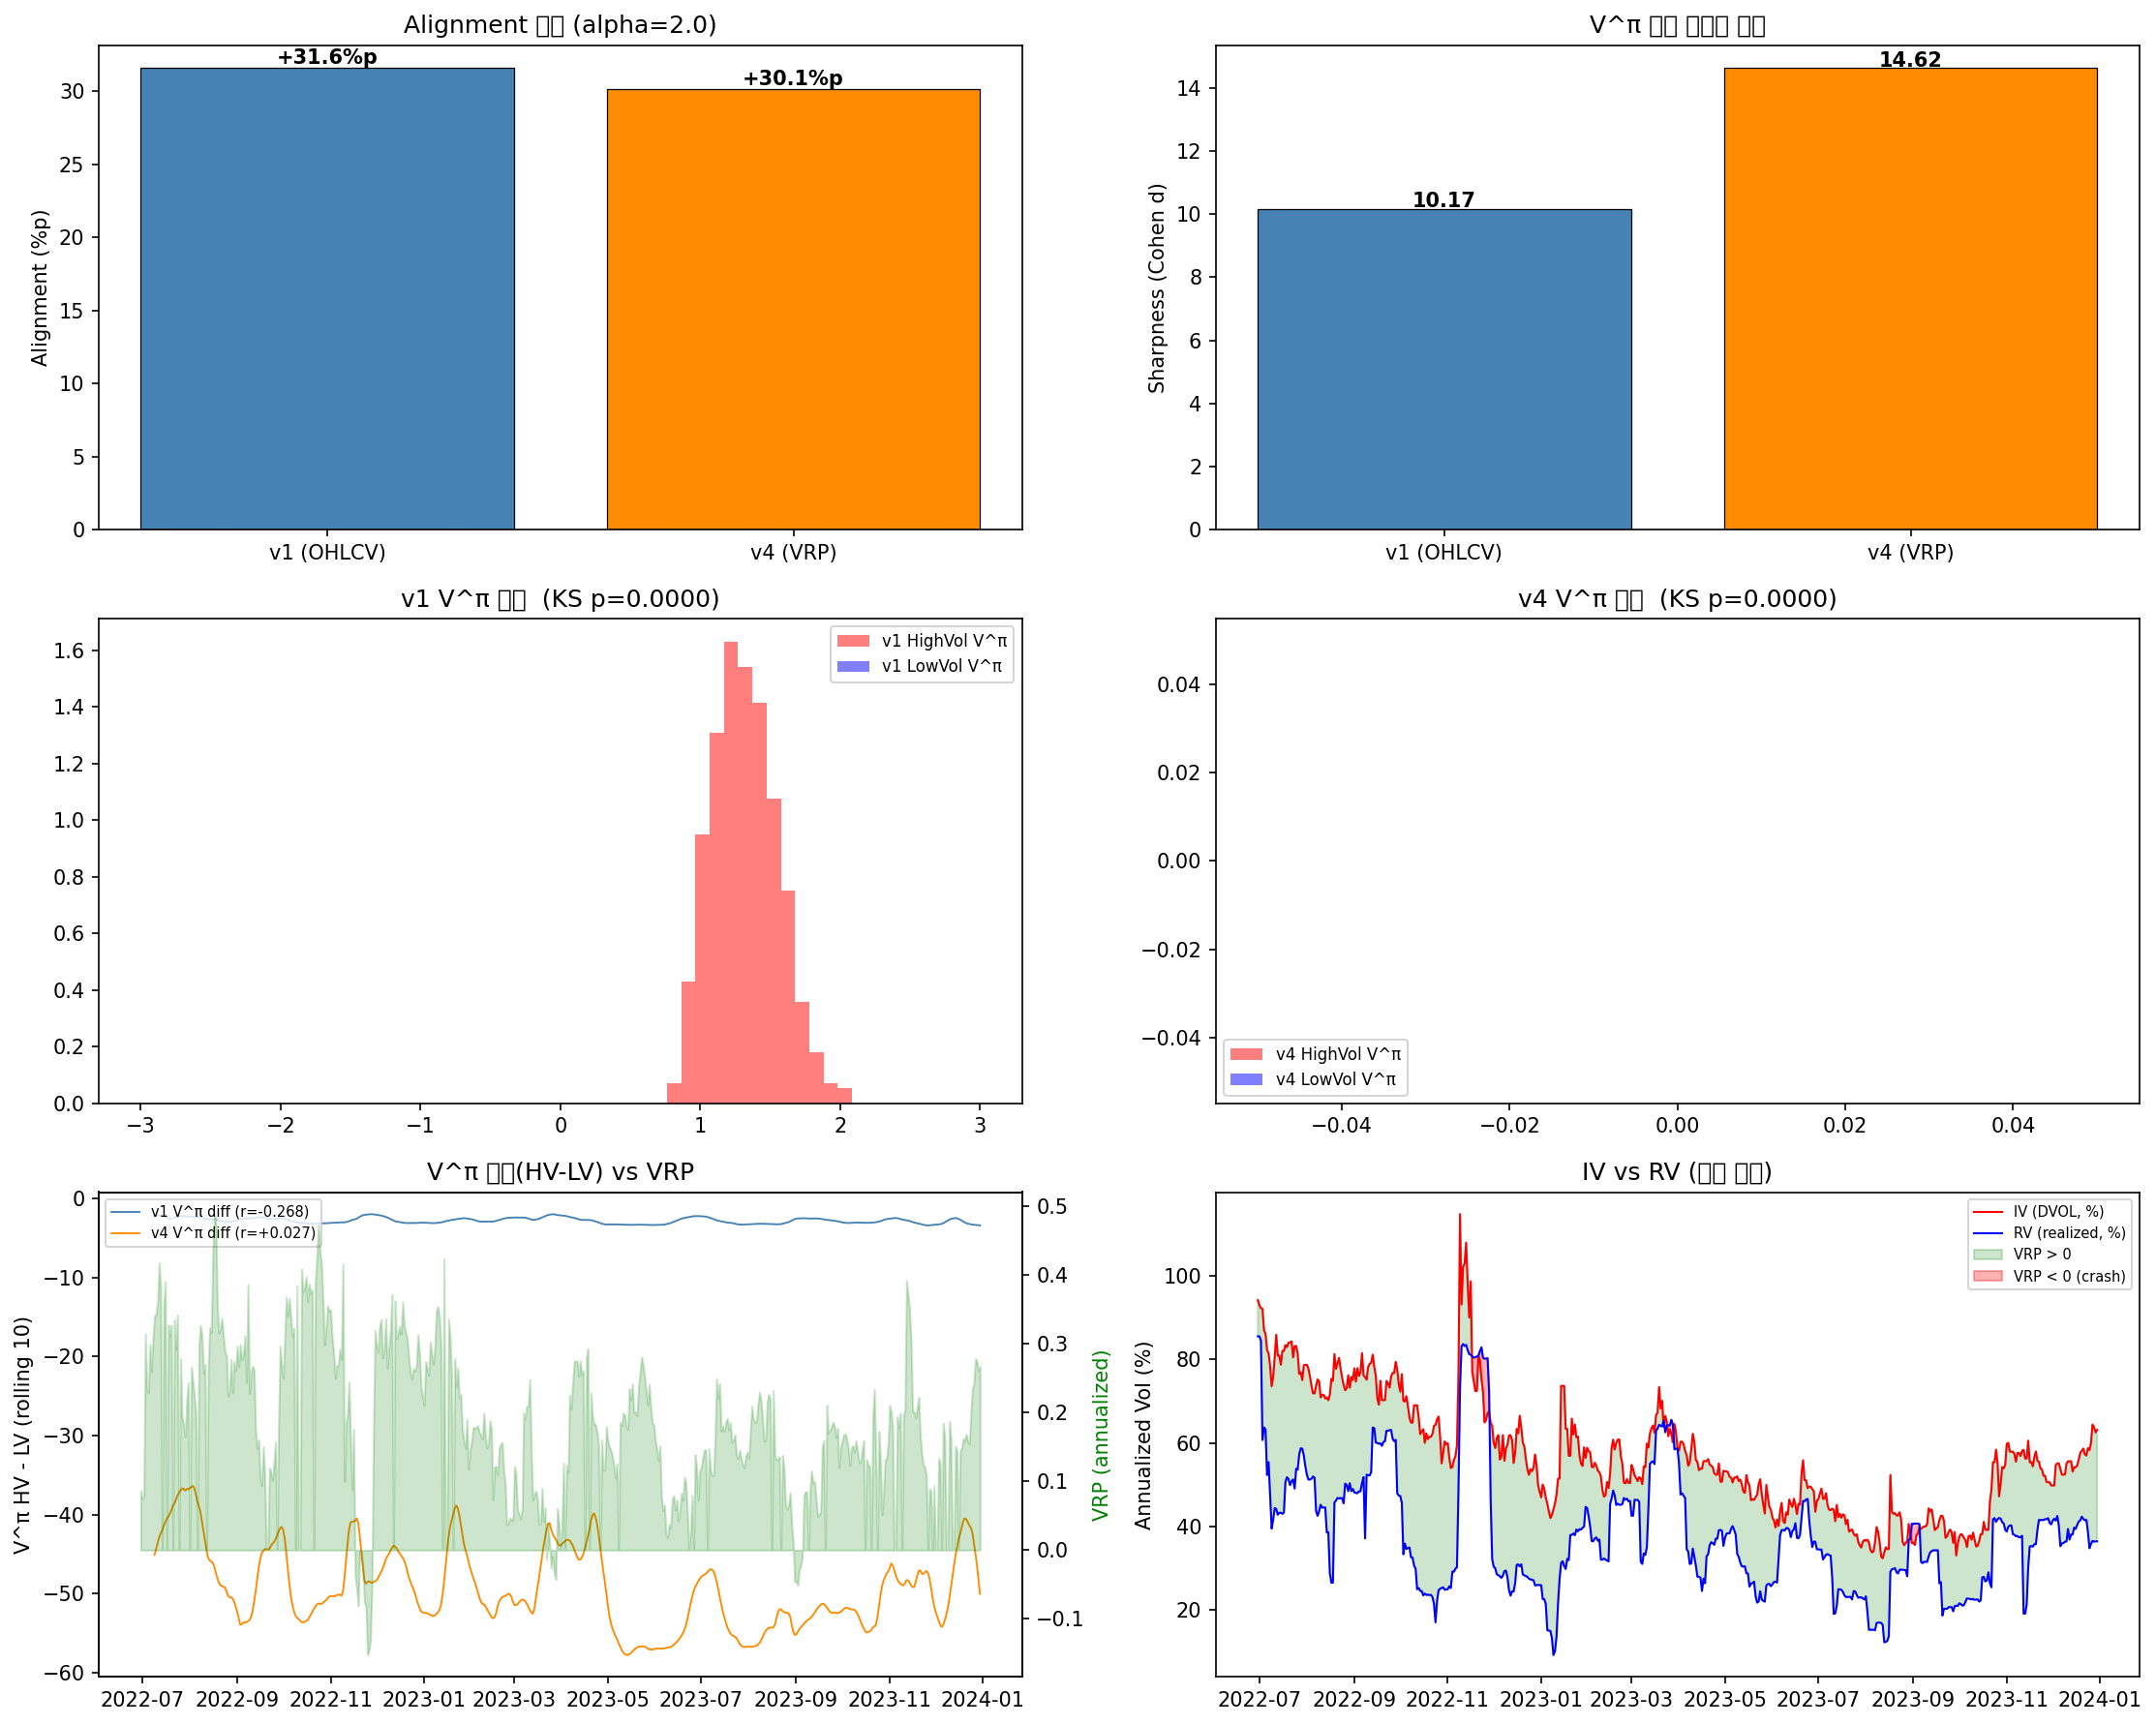

This chart was generated by the following Python code:
"""
Arena 검증 v4 — 분산 스왑 Reward
==================================
질문: VRP(변동성 위험 프리미엄) 기반 reward로 재학습하면
     에이전트 분기가 이론적으로 더 날카로워지는가?

Reward 교체:
  기존(v1): HighVol = max(0,d)*2 - max(0,-d),  LowVol = -abs(d)+0.1
  신규(v4): HighVol = RV_next - IV_curr         (long variance)
            LowVol  = IV_curr - RV_next         (short variance)

이론 근거: Carr-Madan (1998) 분산 스왑 복제
  IV = DVOL / 100  (Deribit 연환산 내재변동성)
  RV = btc_vol * sqrt(252)  (연환산 실현변동성)
  VRP = IV - RV  (위험 프리미엄, 평균 +22.5%)

비교 지표: alignment(%p), sharpness, KS p-value, V^pi 분포 + VRP 상관
"""

import warnings
warnings.filterwarnings('ignore')

import os, pickle
import numpy as np
import pandas as pd
import torch
import torch.nn as nn
import torch.nn.functional as F
import matplotlib.pyplot as plt
import matplotlib.dates as mdates
from scipy.stats import ks_2samp, pearsonr

assert os.path.exists("arena_val_features.pkl"), "arena_validation_v1.py 먼저 실행"
assert os.path.exists("arena_val_hmm.pkl"),      "arena_validation_v1.py 먼저 실행"
assert os.path.exists("dvol_btc.csv"),           "check_dvol.py 먼저 실행"

# ── 데이터 로드 ────────────────────────────────────────────
with open("arena_val_features.pkl", 'rb') as f:
    feat, btc_price = pickle.load(f)
with open("arena_val_hmm.pkl", 'rb') as f:
    regime, high_p, high_state = pickle.load(f)

dvol = pd.read_csv("dvol_btc.csv", index_col=0, parse_dates=True)

# ── VRP 계산 ───────────────────────────────────────────────
iv_ann  = dvol['dvol'] / 100.0                           # 연환산 내재변동성
rv_ann  = feat['btc_vol'] * np.sqrt(252)                 # 연환산 실현변동성
vrp_raw = iv_ann.reindex(feat.index) - rv_ann            # VRP = IV - RV

# DVOL 없는 구간(2018~2021-03-23)은 VRP=0 처리 (reward 중립)
vrp_series = vrp_raw.fillna(0.0)

from sklearn.preprocessing import StandardScaler
scaler   = StandardScaler()
X_scaled = scaler.fit_transform(feat.values)

WIN        = 16
STATE_DIM  = 128
ACTION_DIM = 3
LR         = 1e-3
N_STEPS    = 3000
GAMMA      = 0.99
SEED       = 42
TRAIN_END  = "2022-06-30"

torch.manual_seed(SEED)
np.random.seed(SEED)

# state(128) 재구성
states_arr, dates_arr = [], []
for i in range(WIN, len(X_scaled)):
    states_arr.append(X_scaled[i - WIN:i].flatten())
    dates_arr.append(feat.index[i])

states_arr      = np.array(states_arr, dtype=np.float32)
dates_arr       = pd.DatetimeIndex(dates_arr)
regimes_aligned = regime.reindex(dates_arr).fillna(0).values.astype(int)
highp_aligned   = high_p.reindex(dates_arr).fillna(0).values
vrp_aligned     = vrp_series.reindex(dates_arr).fillna(0).values   # VRP 정렬

# iv, rv 별도 저장 (시각화용)
iv_aligned  = iv_ann.reindex(dates_arr).fillna(method='ffill').fillna(0.7).values
rv_aligned  = rv_ann.reindex(dates_arr).fillna(0).values

split_idx   = int(np.searchsorted(dates_arr, pd.Timestamp(TRAIN_END)))
train_data  = states_arr[:split_idx]
train_vrp   = vrp_aligned[:split_idx]

val_data    = states_arr[split_idx:]
val_dates   = dates_arr[split_idx:]
val_regimes = regimes_aligned[split_idx:]
val_highp   = highp_aligned[split_idx:]
val_vrp     = vrp_aligned[split_idx:]
val_iv      = iv_aligned[split_idx:]
val_rv      = rv_aligned[split_idx:]

print(f"Train: {dates_arr[0].date()} ~ {dates_arr[split_idx-1].date()}  ({split_idx})")
print(f"Val:   {val_dates[0].date()} ~ {val_dates[-1].date()}  ({len(val_data)})")
print(f"VRP 학습 구간 (DVOL 유효): "
      f"{(train_vrp != 0).sum()}/{split_idx} 일 ({(train_vrp != 0).mean()*100:.0f}%)")


# ══════════════════════════════════════════════════════════
# 모델
# ══════════════════════════════════════════════════════════
class PolicyValueNet(nn.Module):
    def __init__(self, state_dim=128, action_dim=3, h1=64, h2=32):
        super().__init__()
        self.action_dim = action_dim
        self.trunk = nn.Sequential(
            nn.Linear(state_dim, h1), nn.LayerNorm(h1), nn.ReLU(),
            nn.Linear(h1, h2),        nn.LayerNorm(h2), nn.ReLU(),
        )
        self.policy_head = nn.Linear(h2, action_dim)
        self.value_head  = nn.Linear(h2, 1)

    def forward(self, s):
        f      = self.trunk(s)
        logits = self.policy_head(f)
        probs  = F.softmax(logits, dim=-1)
        H      = -torch.sum(probs * torch.log(probs + 1e-9))
        conf   = (1.0 - H / torch.log(torch.tensor(float(self.action_dim)))).item()
        vpi    = self.value_head(f).squeeze(-1).item()
        return logits, conf, vpi


# ── VRP 기반 reward ────────────────────────────────────────
def vrp_reward(idx, bias_type, data_iv, data_rv):
    """분산 스왑 1기간 P&L:
       HighVol(long var):  RV_next - IV_curr
       LowVol (short var): IV_curr - RV_next
    """
    if idx + 1 >= len(data_iv):
        return 0.0
    iv_curr = float(data_iv[idx])
    rv_next = float(data_rv[idx + 1])
    pnl = rv_next - iv_curr
    if bias_type == "HighVol":
        return float(np.clip(pnl, -1.0, 1.0))
    else:
        return float(np.clip(-pnl, -1.0, 1.0))


def train_agent_vrp(data, bias_type, iv_data, rv_data):
    net = PolicyValueNet(STATE_DIM, ACTION_DIM)
    opt = torch.optim.Adam(net.parameters(), lr=LR)
    n   = len(data)

    for step in range(N_STEPS):
        idx    = np.random.randint(0, n - 2)
        s      = torch.FloatTensor(data[idx])
        s1     = torch.FloatTensor(data[idx + 1])
        logits, _, vpi = net(s)
        probs  = F.softmax(logits, dim=-1)
        dist   = torch.distributions.Categorical(probs)
        action = dist.sample()
        lp     = dist.log_prob(action)
        r      = vrp_reward(idx, bias_type, iv_data, rv_data)
        with torch.no_grad():
            _, _, v1 = net(s1)
        td   = r + GAMMA * v1
        adv  = td - vpi
        fv   = net.trunk(s)
        vt   = net.value_head(fv).squeeze(-1)
        vl   = F.mse_loss(vt, torch.tensor(td))
        ent  = -torch.sum(probs * torch.log(probs + 1e-9))
        loss = -lp * adv + 0.5 * vl - 0.01 * ent
        opt.zero_grad(); loss.backward()
        torch.nn.utils.clip_grad_norm_(net.parameters(), 1.0)
        opt.step()
    return net


# ── v1 기존 reward ─────────────────────────────────────────
def v1_reward(s, ns, bias_type):
    curr_vol = float(s[-8 + 2])
    next_vol = float(ns[-8 + 2])
    d = next_vol - curr_vol
    if bias_type == "HighVol":
        return float(max(0, d) * 2.0 - max(0, -d))
    return float(-abs(d) + 0.1)


def train_agent_v1(data, bias_type):
    net = PolicyValueNet(STATE_DIM, ACTION_DIM)
    opt = torch.optim.Adam(net.parameters(), lr=LR)
    n   = len(data)
    for step in range(N_STEPS):
        idx    = np.random.randint(0, n - 1)
        s      = torch.FloatTensor(data[idx])
        s1     = torch.FloatTensor(data[idx + 1])
        logits, _, vpi = net(s)
        probs  = F.softmax(logits, dim=-1)
        dist   = torch.distributions.Categorical(probs)
        action = dist.sample()
        lp     = dist.log_prob(action)
        r      = v1_reward(data[idx], data[idx + 1], bias_type)
        with torch.no_grad():
            _, _, v1 = net(s1)
        td   = r + GAMMA * v1
        adv  = td - vpi
        fv   = net.trunk(s)
        vt   = net.value_head(fv).squeeze(-1)
        vl   = F.mse_loss(vt, torch.tensor(td))
        ent  = -torch.sum(probs * torch.log(probs + 1e-9))
        loss = -lp * adv + 0.5 * vl - 0.01 * ent
        opt.zero_grad(); loss.backward()
        torch.nn.utils.clip_grad_norm_(net.parameters(), 1.0)
        opt.step()
    return net


# ── 평가 함수 (alpha=2.0 기본) ─────────────────────────────
ALPHA = 2.0

def evaluate(net_hv, net_lv, label=""):
    vpi_hv, vpi_lv, winners = [], [], []
    with torch.no_grad():
        for i, s_np in enumerate(val_data):
            s = torch.FloatTensor(s_np)
            _, conf_hv, vpi_h = net_hv(s)
            _, conf_lv, vpi_l = net_lv(s)

            p_high = float(val_highp[i])
            bid_hv = conf_hv * (1.0 + ALPHA * p_high)
            bid_lv = conf_lv * (1.0 + ALPHA * (1.0 - p_high))

            vpi_hv.append(vpi_h)
            vpi_lv.append(vpi_l)
            winners.append(0 if bid_hv >= bid_lv else 1)

    vpi_hv  = np.array(vpi_hv)
    vpi_lv  = np.array(vpi_lv)
    winners = np.array(winners)

    hm = val_regimes == high_state
    lm = ~hm
    align = 0.0
    if hm.sum() > 0 and lm.sum() > 0:
        align = ((winners[hm] == 0).mean() - (winners[lm] == 0).mean()) * 100

    pool_std  = np.sqrt((vpi_hv.std()**2 + vpi_lv.std()**2) / 2 + 1e-9)
    sharpness = abs(vpi_hv.mean() - vpi_lv.mean()) / pool_std

    _, ks_p = ks_2samp(vpi_hv, vpi_lv)

    vpi_diff = vpi_hv - vpi_lv
    corr_vrp, corr_p = pearsonr(vpi_diff, val_vrp) if val_vrp.std() > 1e-6 else (0.0, 1.0)

    print(f"\n[{label}]")
    print(f"  alignment:  {align:+.1f}%p")
    print(f"  sharpness:  {sharpness:.3f}")
    print(f"  KS p-value: {ks_p:.4f}")
    print(f"  VRP corr:   {corr_vrp:+.3f}  (p={corr_p:.4f})")

    return {
        "label": label, "align": align, "sharpness": sharpness,
        "ks_p": ks_p, "vrp_corr": corr_vrp, "vrp_corr_p": corr_p,
        "vpi_hv": vpi_hv, "vpi_lv": vpi_lv, "winners": winners,
    }


# ══════════════════════════════════════════════════════════
# 학습 및 비교
# ══════════════════════════════════════════════════════════
print("\n" + "=" * 55)
print("v1 학습 중 (기존 OHLCV reward)...")
print("=" * 55)
net_hv_v1 = train_agent_v1(train_data, "HighVol")
net_lv_v1 = train_agent_v1(train_data, "LowVol")
res_v1    = evaluate(net_hv_v1, net_lv_v1, "v1 OHLCV reward")

# train iv/rv 배열
train_iv = iv_aligned[:split_idx]
train_rv = rv_aligned[:split_idx]

print("\n" + "=" * 55)
print("v4 학습 중 (VRP / 분산 스왑 reward)...")
print("=" * 55)
net_hv_v4 = train_agent_vrp(train_data, "HighVol", train_iv, train_rv)
net_lv_v4 = train_agent_vrp(train_data, "LowVol",  train_iv, train_rv)
res_v4    = evaluate(net_hv_v4, net_lv_v4, "v4 VRP reward")


# ══════════════════════════════════════════════════════════
# 시각화
# ══════════════════════════════════════════════════════════
fig, axes = plt.subplots(3, 2, figsize=(15, 12))

# ── 비교 막대 ─────────────────────────────────────────────
metrics = ["align", "sharpness", "vrp_corr"]
titles  = ["Alignment (%p)", "Sharpness (Cohen d)", "V^π diff vs VRP corr"]
for col, (m, t) in enumerate(zip(metrics, titles)):
    ax = axes[0, col] if col < 2 else axes[0, 1]
    break

ax = axes[0, 0]
vals = [res_v1["align"], res_v4["align"]]
bars = ax.bar(["v1 (OHLCV)", "v4 (VRP)"], vals,
              color=['steelblue', 'darkorange'], edgecolor='black', lw=0.6)
for bar, v in zip(bars, vals):
    ax.text(bar.get_x() + bar.get_width()/2, bar.get_height() + 0.3,
            f'{v:+.1f}%p', ha='center', fontsize=10, fontweight='bold')
ax.set_title("Alignment 비교 (alpha=2.0)")
ax.set_ylabel("Alignment (%p)")
ax.axhline(0, color='gray', lw=0.7, linestyle='--')

ax = axes[0, 1]
vals = [res_v1["sharpness"], res_v4["sharpness"]]
bars = ax.bar(["v1 (OHLCV)", "v4 (VRP)"], vals,
              color=['steelblue', 'darkorange'], edgecolor='black', lw=0.6)
for bar, v in zip(bars, vals):
    ax.text(bar.get_x() + bar.get_width()/2, bar.get_height() + 0.05,
            f'{v:.2f}', ha='center', fontsize=10, fontweight='bold')
ax.set_title("V^π 분기 선명도 비교")
ax.set_ylabel("Sharpness (Cohen d)")

# ── V^pi 분포 (v1 vs v4) ──────────────────────────────────
ax = axes[1, 0]
bins = np.linspace(-3, 3, 60)
ax.hist(res_v1["vpi_hv"], bins=bins, alpha=0.5, color='red',
        label='v1 HighVol V^π', density=True)
ax.hist(res_v1["vpi_lv"], bins=bins, alpha=0.5, color='blue',
        label='v1 LowVol V^π', density=True)
ax.set_title(f"v1 V^π 분포  (KS p={res_v1['ks_p']:.4f})")
ax.legend(fontsize=8)

ax = axes[1, 1]
ax.hist(res_v4["vpi_hv"], bins=bins, alpha=0.5, color='red',
        label='v4 HighVol V^π', density=True)
ax.hist(res_v4["vpi_lv"], bins=bins, alpha=0.5, color='blue',
        label='v4 LowVol V^π', density=True)
ax.set_title(f"v4 V^π 분포  (KS p={res_v4['ks_p']:.4f})")
ax.legend(fontsize=8)

# ── V^pi 차이 vs VRP 시계열 ───────────────────────────────
ax = axes[2, 0]
vpi_diff_v1 = res_v1["vpi_hv"] - res_v1["vpi_lv"]
vpi_diff_v4 = res_v4["vpi_hv"] - res_v4["vpi_lv"]

ax2 = ax.twinx()
ax2.fill_between(val_dates, val_vrp, alpha=0.2, color='green', label='VRP (IV-RV)')
ax2.set_ylabel("VRP (annualized)", color='green')

ax.plot(val_dates, pd.Series(vpi_diff_v1, index=val_dates).rolling(10).mean(),
        color='steelblue', lw=0.9, label=f'v1 V^π diff (r={res_v1["vrp_corr"]:+.3f})')
ax.plot(val_dates, pd.Series(vpi_diff_v4, index=val_dates).rolling(10).mean(),
        color='darkorange', lw=0.9, label=f'v4 V^π diff (r={res_v4["vrp_corr"]:+.3f})')
ax.set_title("V^π 차이(HV-LV) vs VRP")
ax.set_ylabel("V^π HV - LV (rolling 10)")
ax.legend(fontsize=7, loc='upper left')
ax.xaxis.set_major_formatter(mdates.DateFormatter('%Y-%m'))

# ── IV vs RV 시계열 ───────────────────────────────────────
ax = axes[2, 1]
ax.plot(val_dates, val_iv * 100, color='red',  lw=1.0, label='IV (DVOL, %)')
ax.plot(val_dates, val_rv * 100, color='blue', lw=1.0, label='RV (realized, %)')
ax.fill_between(val_dates, val_iv * 100, val_rv * 100,
                where=val_iv > val_rv, alpha=0.2, color='green', label='VRP > 0')
ax.fill_between(val_dates, val_iv * 100, val_rv * 100,
                where=val_iv < val_rv, alpha=0.3, color='red', label='VRP < 0 (crash)')
ax.set_title("IV vs RV (검증 구간)")
ax.set_ylabel("Annualized Vol (%)")
ax.legend(fontsize=7)
ax.xaxis.set_major_formatter(mdates.DateFormatter('%Y-%m'))

plt.tight_layout()
plt.savefig("arena_validation_v4.png", dpi=150, bbox_inches='tight')
print("\n그래프 저장: arena_validation_v4.png")


# ══════════════════════════════════════════════════════════
# 최종 판정
# ══════════════════════════════════════════════════════════
print("\n" + "=" * 60)
print("Arena 검증 v4 -- VRP Reward 비교 결과")
print("=" * 60)
print(f"{'지표':20s} {'v1 (OHLCV)':>14} {'v4 (VRP)':>14} {'변화':>10}")
print("-" * 60)
for key, name in [("align","Alignment(%p)"), ("sharpness","Sharpness"),
                  ("ks_p","KS p-value"), ("vrp_corr","VRP 상관")]:
    v1v = res_v1[key]; v4v = res_v4[key]
    delta = v4v - v1v
    print(f"  {name:18s} {v1v:>14.3f} {v4v:>14.3f} {delta:>+10.3f}")

print()
better = sum([
    res_v4["align"]    > res_v1["align"],
    res_v4["sharpness"]> res_v1["sharpness"],
    res_v4["ks_p"]     < res_v1["ks_p"],
    abs(res_v4["vrp_corr"]) > abs(res_v1["vrp_corr"]),
])

if better >= 3:
    verdict = "VRP reward 채택 권장 - 이론적 기반 + 실증 모두 개선"
elif better == 2:
    verdict = "VRP reward 부분 개선 - 지표별 트레이드오프 확인 필요"
else:
    verdict = "VRP reward 효과 없음 - OHLCV reward가 더 실용적"

print(f"판정: {verdict}")
print(f"      ({better}/4 지표 개선)")
print("=" * 60)
